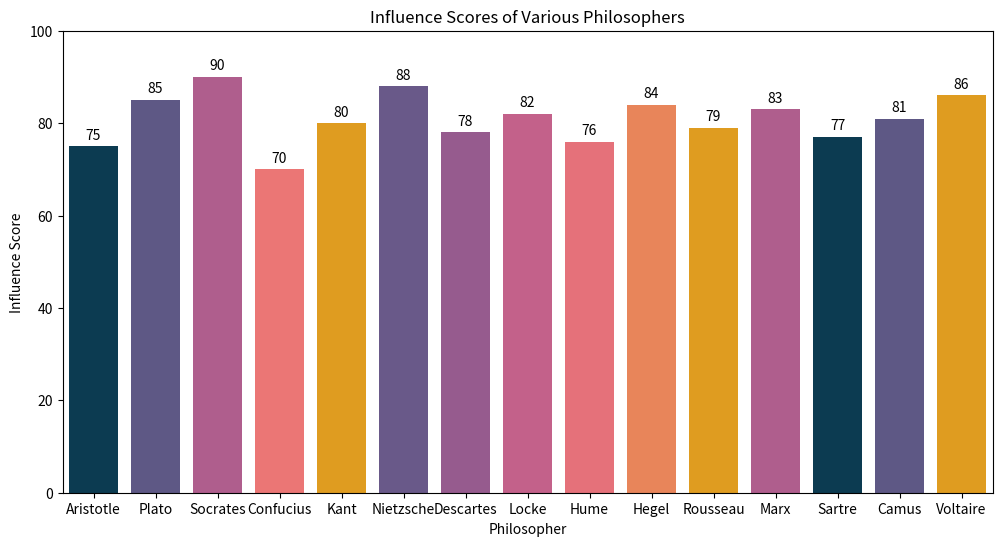

Python code for this plot:

import seaborn as sns
import matplotlib.pyplot as plt
import pandas as pd

data = {
    'Topic': ['Aristotle', 'Plato', 'Socrates', 'Confucius', 'Kant', 'Nietzsche', 'Descartes', 'Locke', 'Hume', 'Hegel', 
              'Rousseau', 'Marx', 'Sartre', 'Camus', 'Voltaire'],
    'Value': [75, 85, 90, 70, 80, 88, 78, 82, 76, 84, 79, 83, 77, 81, 86]
}

df = pd.DataFrame(data)

f, ax = plt.subplots(figsize=(12, 6))

palette = ['#003f5c', '#58508d', '#bc5090', '#ff6361', '#ffa600', '#665191', 
           '#a05195', '#d45087', '#f95d6a', '#ff7c43', '#ffa600', '#bc5090', 
           '#003f5c', '#58508d', '#ffa600']

sns.barplot(x='Topic', y='Value', data=df, palette=palette, ax=ax)

ax.set(ylim=(0, 100), xlabel="Philosopher", ylabel="Influence Score")
ax.set_title('Influence Scores of Various Philosophers')

for container in ax.containers:
    ax.bar_label(container, label_type='edge', padding=3)

plt.show()
